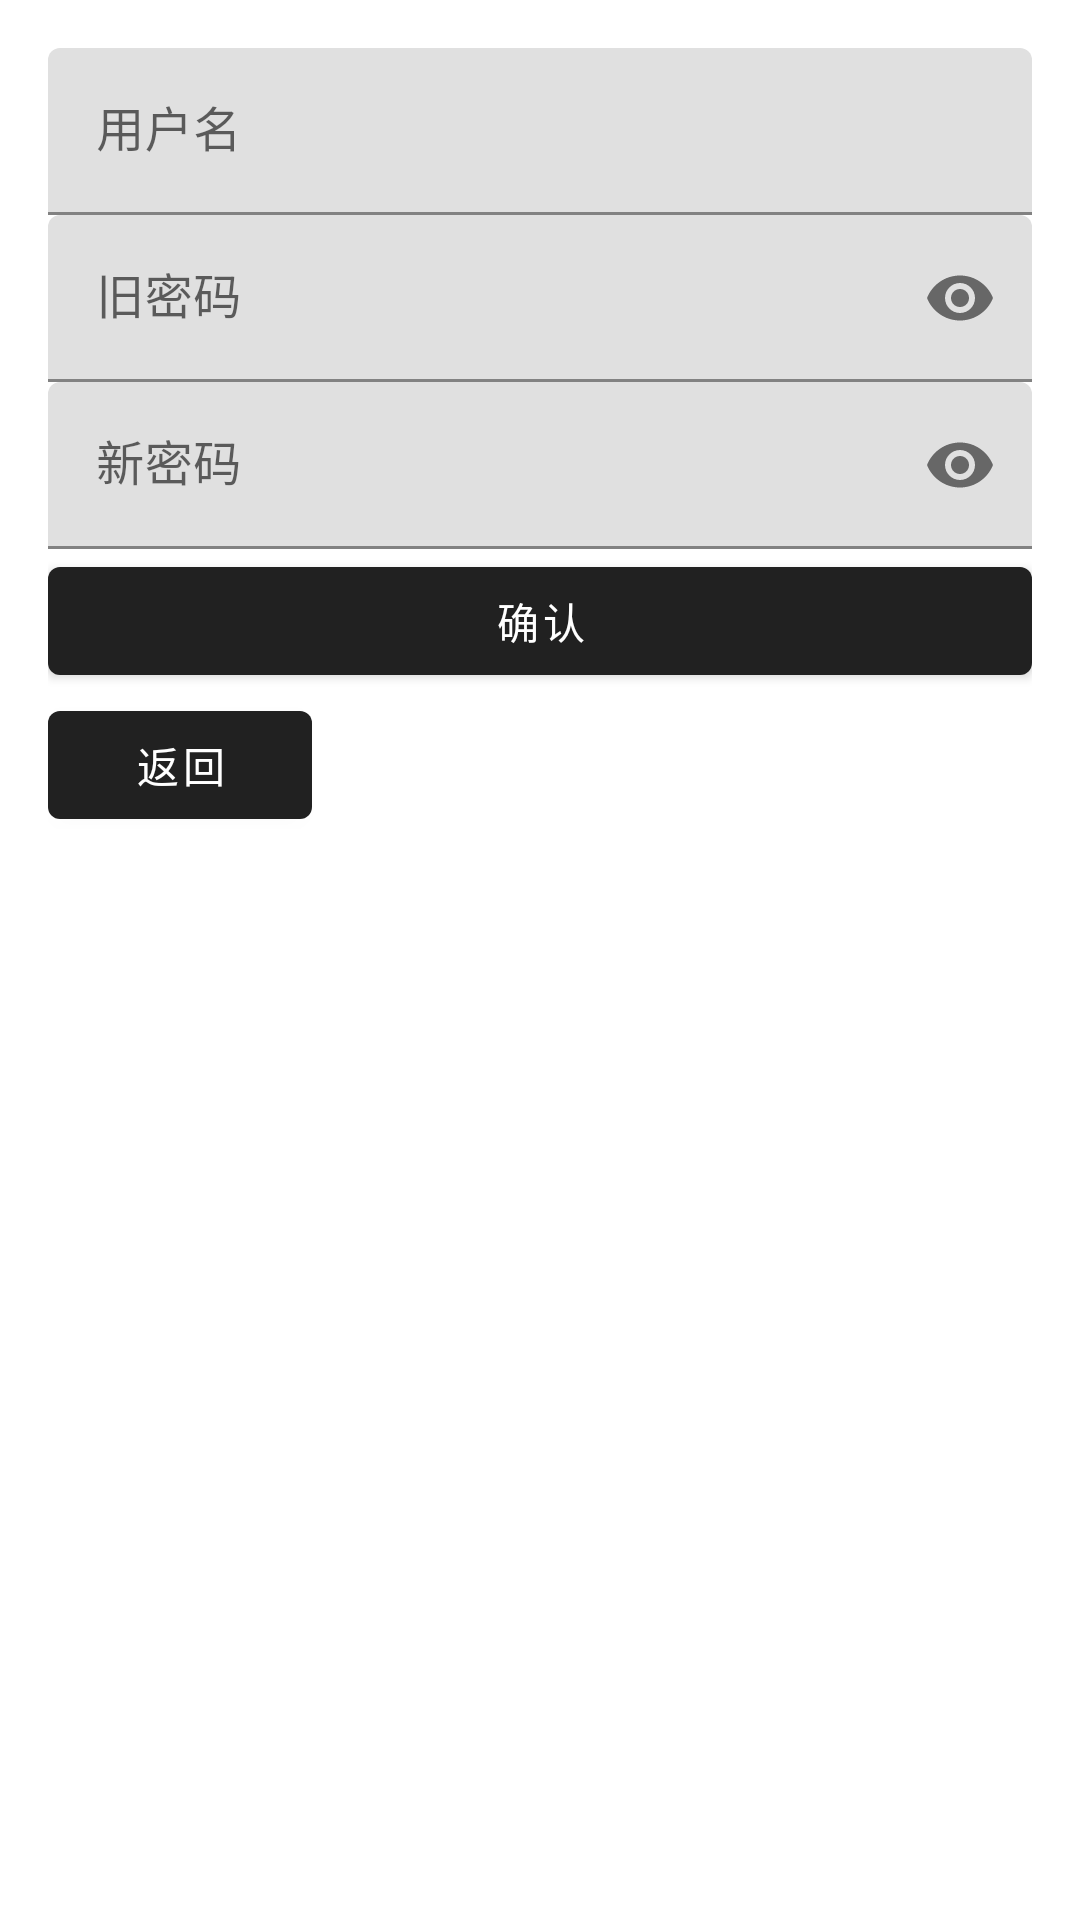

Write the Android layout XML for this screen, with the resource values it uses.
<!-- AndroidManifest.xml: application theme AppTheme -->
<!-- res/layout/activity_reset_password.xml -->
<?xml version="1.0" encoding="utf-8"?>
<androidx.constraintlayout.widget.ConstraintLayout xmlns:android="http://schemas.android.com/apk/res/android"
    xmlns:app="http://schemas.android.com/apk/res-auto"
    xmlns:tools="http://schemas.android.com/tools"
    android:layout_width="match_parent"
    android:layout_height="match_parent"
    android:padding="16dp"
    tools:context="com.william.RDC.musicplayer.activity.ResetPasswordActivity">

    <com.google.android.material.textfield.TextInputLayout
        android:id="@+id/usernameLayout"
        android:layout_width="0dp"
        android:layout_height="wrap_content"
        android:hint="用户名"
        app:layout_constraintEnd_toEndOf="parent"
        app:layout_constraintStart_toStartOf="parent"
        app:layout_constraintTop_toTopOf="parent">

        <com.google.android.material.textfield.TextInputEditText
            android:id="@+id/edtUsername"
            android:layout_width="match_parent"
            android:layout_height="wrap_content" />

    </com.google.android.material.textfield.TextInputLayout>

    <com.google.android.material.textfield.TextInputLayout
        android:id="@+id/oldPasswordLayout"
        android:layout_width="0dp"
        android:layout_height="wrap_content"
        android:hint="旧密码"
        app:layout_constraintEnd_toEndOf="parent"
        app:layout_constraintStart_toStartOf="parent"
        app:layout_constraintTop_toBottomOf="@id/usernameLayout"
        app:passwordToggleEnabled="true">

        <com.google.android.material.textfield.TextInputEditText
            android:id="@+id/edtOldPassword"
            android:layout_width="match_parent"
            android:layout_height="wrap_content"
            android:inputType="textPassword" />

    </com.google.android.material.textfield.TextInputLayout>

    <com.google.android.material.textfield.TextInputLayout
        android:id="@+id/newPasswordLayout"
        android:layout_width="0dp"
        android:layout_height="wrap_content"
        android:hint="新密码"
        app:layout_constraintEnd_toEndOf="parent"
        app:layout_constraintStart_toStartOf="parent"
        app:layout_constraintTop_toBottomOf="@id/oldPasswordLayout"
        app:passwordToggleEnabled="true">

        <com.google.android.material.textfield.TextInputEditText
            android:id="@+id/edtNewPassword"
            android:layout_width="match_parent"
            android:layout_height="wrap_content"
            android:inputType="textPassword" />

    </com.google.android.material.textfield.TextInputLayout>

    <com.google.android.material.button.MaterialButton
        android:id="@+id/btnConfirm"
        android:layout_width="0dp"
        android:layout_height="wrap_content"
        android:text="确认"
        app:layout_constraintEnd_toEndOf="parent"
        app:layout_constraintStart_toStartOf="parent"
        app:layout_constraintTop_toBottomOf="@id/newPasswordLayout" />

    <com.google.android.material.button.MaterialButton
        android:id="@+id/btnBack"
        android:layout_width="wrap_content"
        android:layout_height="wrap_content"
        android:text="返回"
        app:layout_constraintStart_toStartOf="parent"
        app:layout_constraintTop_toBottomOf="@id/btnConfirm" />

</androidx.constraintlayout.widget.ConstraintLayout>
<!-- resources referenced by this layout -->
<resources>
  <style name="AppTheme" parent="Theme.MaterialComponents.Light.DarkActionBar">
  
  
  
          
          
  
          <item name="windowActionBar">false</item>
          <item name="windowNoTitle">true</item>
          
          <item name="colorPrimaryDark">@color/colorPrimaryDark</item>
  
          
  
  
          
          <item name="colorAccent">@color/colorAccent</item>
  
          
          <item name="android:textColorSecondary">@color/white_color</item>
      </style>
  <!-- not gathered from this repository: default colours our renderer supplied (Android Studio template values) -->
  <color name="colorPrimaryDark">#FF3700B3</color>
  <color name="colorAccent">#FF03DAC5</color>
</resources>
